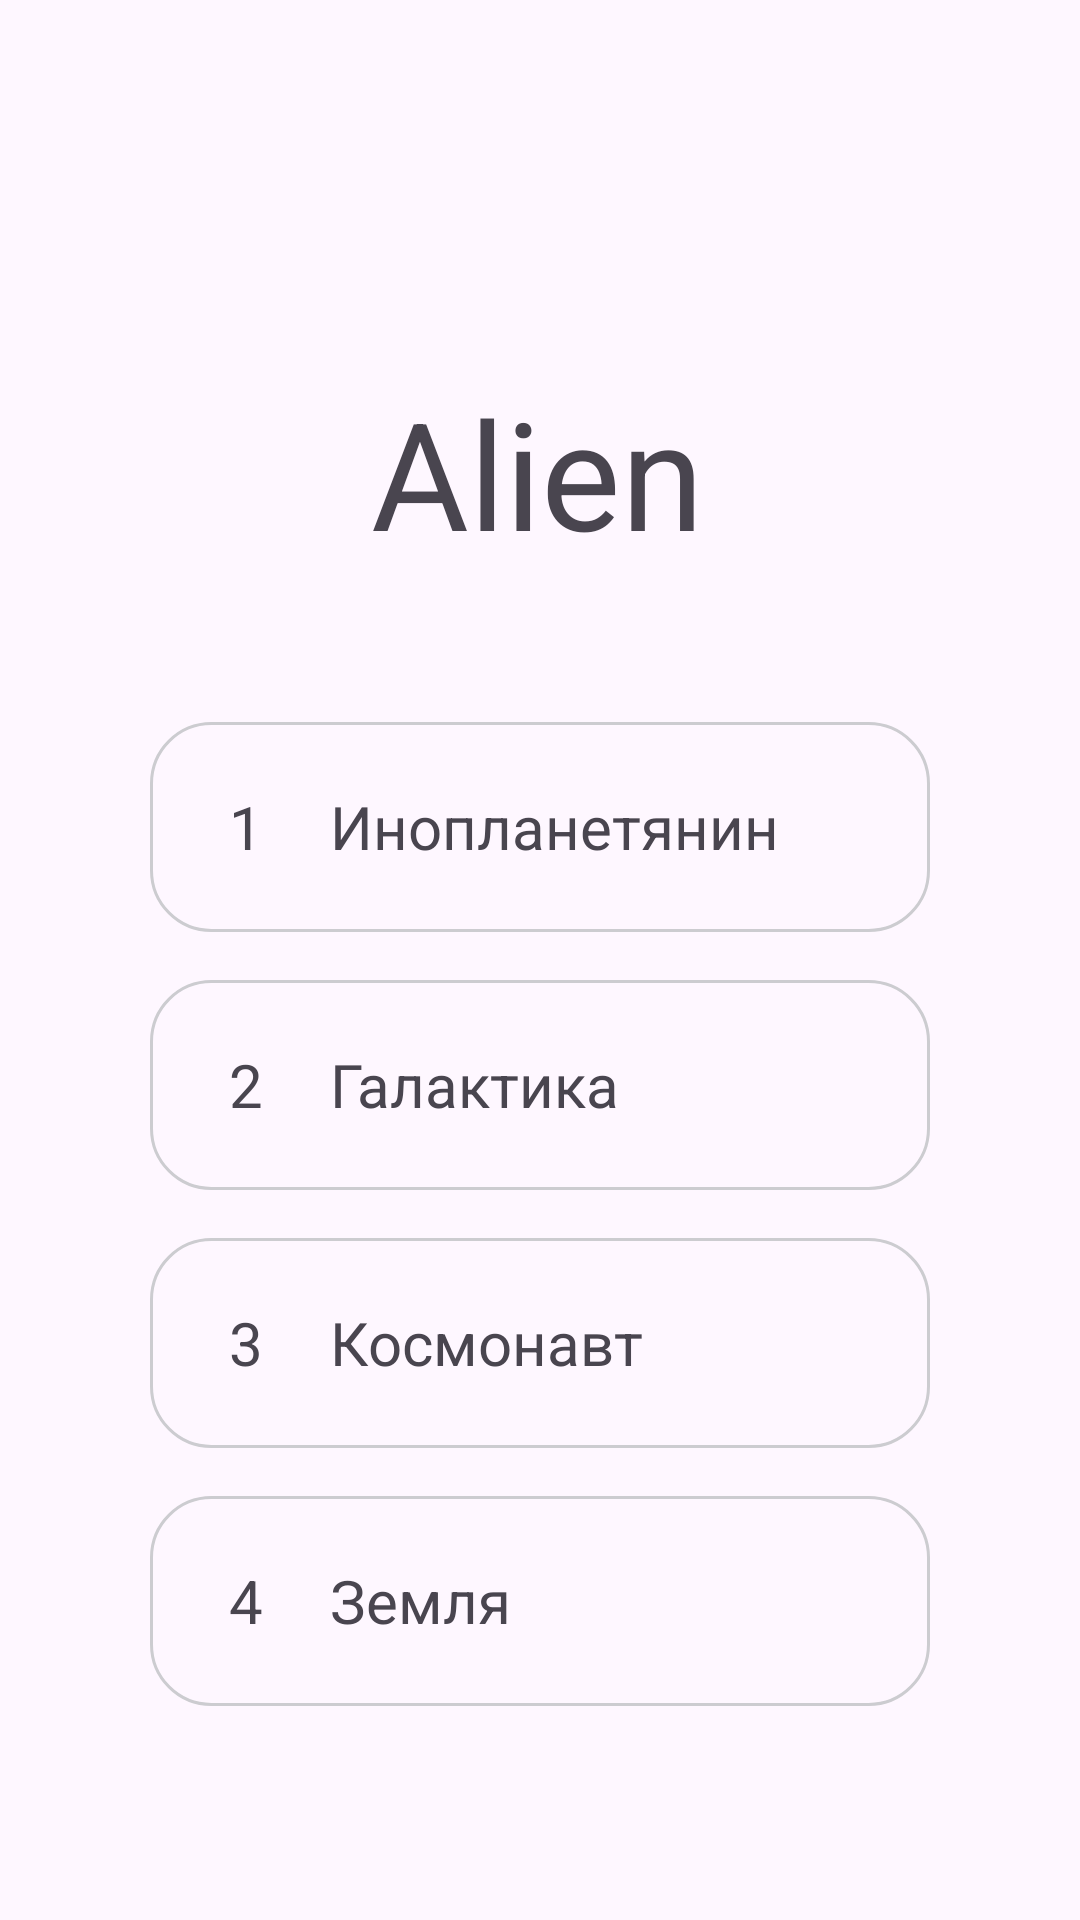

Produce the Android XML layout that renders to this screen, including the resource entries it uses.
<!-- AndroidManifest.xml: application theme Theme.EnglishTest -->
<!-- res/layout/fragment_space2.xml -->
<?xml version="1.0" encoding="utf-8"?>
<FrameLayout xmlns:android="http://schemas.android.com/apk/res/android"
    xmlns:app="http://schemas.android.com/apk/res-auto"
    xmlns:tools="http://schemas.android.com/tools"
    android:layout_width="match_parent"
    android:layout_height="match_parent"
    tools:context=".Space2Fragment">

    <androidx.constraintlayout.widget.ConstraintLayout
        android:layout_width="match_parent"
        android:layout_height="match_parent">

        <LinearLayout
            android:id="@+id/layoutAnswerPlace"
            android:layout_width="match_parent"
            android:layout_height="wrap_content"
            android:layout_marginStart="50dp"
            android:layout_marginTop="50dp"
            android:layout_marginEnd="50dp"
            android:orientation="vertical"
            app:layout_constraintEnd_toEndOf="parent"
            app:layout_constraintHorizontal_bias="0.497"
            app:layout_constraintStart_toStartOf="parent"
            app:layout_constraintTop_toBottomOf="@+id/textView">

            <LinearLayout
                android:id="@+id/layoutAnswer1"
                android:layout_width="match_parent"
                android:layout_height="70dp"
                android:background="@drawable/shape_stroke_answer"
                android:gravity="center_vertical"
                android:orientation="horizontal">

                <TextView
                    android:id="@+id/tvVariantNumber1"
                    android:layout_width="40dp"
                    android:layout_height="40dp"
                    android:layout_marginStart="12dp"
                    android:background="@drawable/shape_stroke_number"
                    android:gravity="center"
                    android:text="1"
                    android:textSize="20dp" />

                <TextView
                    android:id="@+id/tvVariantText1"
                    android:layout_width="wrap_content"
                    android:layout_height="wrap_content"
                    android:layout_marginStart="8dp"
                    android:text="Инопланетянин"
                    android:textSize="20dp" />

            </LinearLayout>

            <LinearLayout
                android:id="@+id/layoutAnswer2"
                android:layout_width="match_parent"
                android:layout_height="70dp"
                android:layout_marginTop="16dp"
                android:background="@drawable/shape_stroke_answer"
                android:gravity="center_vertical"
                android:orientation="horizontal">

                <TextView
                    android:id="@+id/tvVariantNumber2"
                    android:layout_width="40dp"
                    android:layout_height="40dp"
                    android:layout_marginStart="12dp"
                    android:background="@drawable/shape_stroke_number"
                    android:gravity="center"
                    android:text="2"
                    android:textSize="20dp" />

                <TextView
                    android:id="@+id/tvVariantText2"
                    android:layout_width="wrap_content"
                    android:layout_height="wrap_content"
                    android:layout_marginStart="8dp"
                    android:text="Галактика"
                    android:textSize="20dp" />

            </LinearLayout>

            <LinearLayout
                android:id="@+id/layoutAnswer3"
                android:layout_width="match_parent"
                android:layout_height="70dp"
                android:layout_marginTop="16dp"
                android:background="@drawable/shape_stroke_answer"
                android:gravity="center_vertical"
                android:orientation="horizontal">

                <TextView
                    android:id="@+id/tvVariantNumber3"
                    android:layout_width="40dp"
                    android:layout_height="40dp"
                    android:layout_marginStart="12dp"
                    android:background="@drawable/shape_stroke_number"
                    android:gravity="center"
                    android:text="3"
                    android:textSize="20dp" />

                <TextView
                    android:id="@+id/tvVariantText3"
                    android:layout_width="wrap_content"
                    android:layout_height="wrap_content"
                    android:layout_marginStart="8dp"
                    android:text="Космонавт"
                    android:textSize="20dp" />

            </LinearLayout>

            <LinearLayout
                android:id="@+id/layoutAnswer4"
                android:layout_width="match_parent"
                android:layout_height="70dp"
                android:layout_marginTop="16dp"
                android:background="@drawable/shape_stroke_answer"
                android:gravity="center_vertical"
                android:orientation="horizontal">

                <TextView
                    android:id="@+id/tvVariantNumber4"
                    android:layout_width="40dp"
                    android:layout_height="40dp"
                    android:layout_marginStart="12dp"
                    android:background="@drawable/shape_stroke_number"
                    android:gravity="center"
                    android:text="4"
                    android:textSize="20dp" />

                <TextView
                    android:id="@+id/tvVariantText4"
                    android:layout_width="wrap_content"
                    android:layout_height="wrap_content"
                    android:layout_marginStart="8dp"
                    android:text="Земля"
                    android:textSize="20dp" />

            </LinearLayout>


        </LinearLayout>

        <TextView
            android:id="@+id/textView"
            android:layout_width="wrap_content"
            android:layout_height="wrap_content"
            android:layout_marginTop="124dp"
            android:text="Alien"
            android:textSize="50sp"
            app:layout_constraintEnd_toEndOf="parent"
            app:layout_constraintHorizontal_bias="0.497"
            app:layout_constraintStart_toStartOf="parent"
            app:layout_constraintTop_toTopOf="parent" />
    </androidx.constraintlayout.widget.ConstraintLayout>

</FrameLayout>
<!-- resources referenced by this layout -->
<resources>
  <!-- drawable shape_stroke_answer (drawable) -->
  <?xml version="1.0" encoding="utf-8"?>
  <shape xmlns:android="http://schemas.android.com/apk/res/android">
  <stroke android:width="1dp" android:color="#CCCCD0"/>
      <corners android:radius="20dp"/>
  </shape>
  <style name="Theme.EnglishTest" parent="Base.Theme.EnglishTest" />
  <style name="Base.Theme.EnglishTest" parent="Theme.Material3.DayNight.NoActionBar">
        <item name="windowNoTitle">true</item>
          <item name="windowActionBar">false</item>
          <item name="android:windowFullscreen">true</item>
      </style>
</resources>
